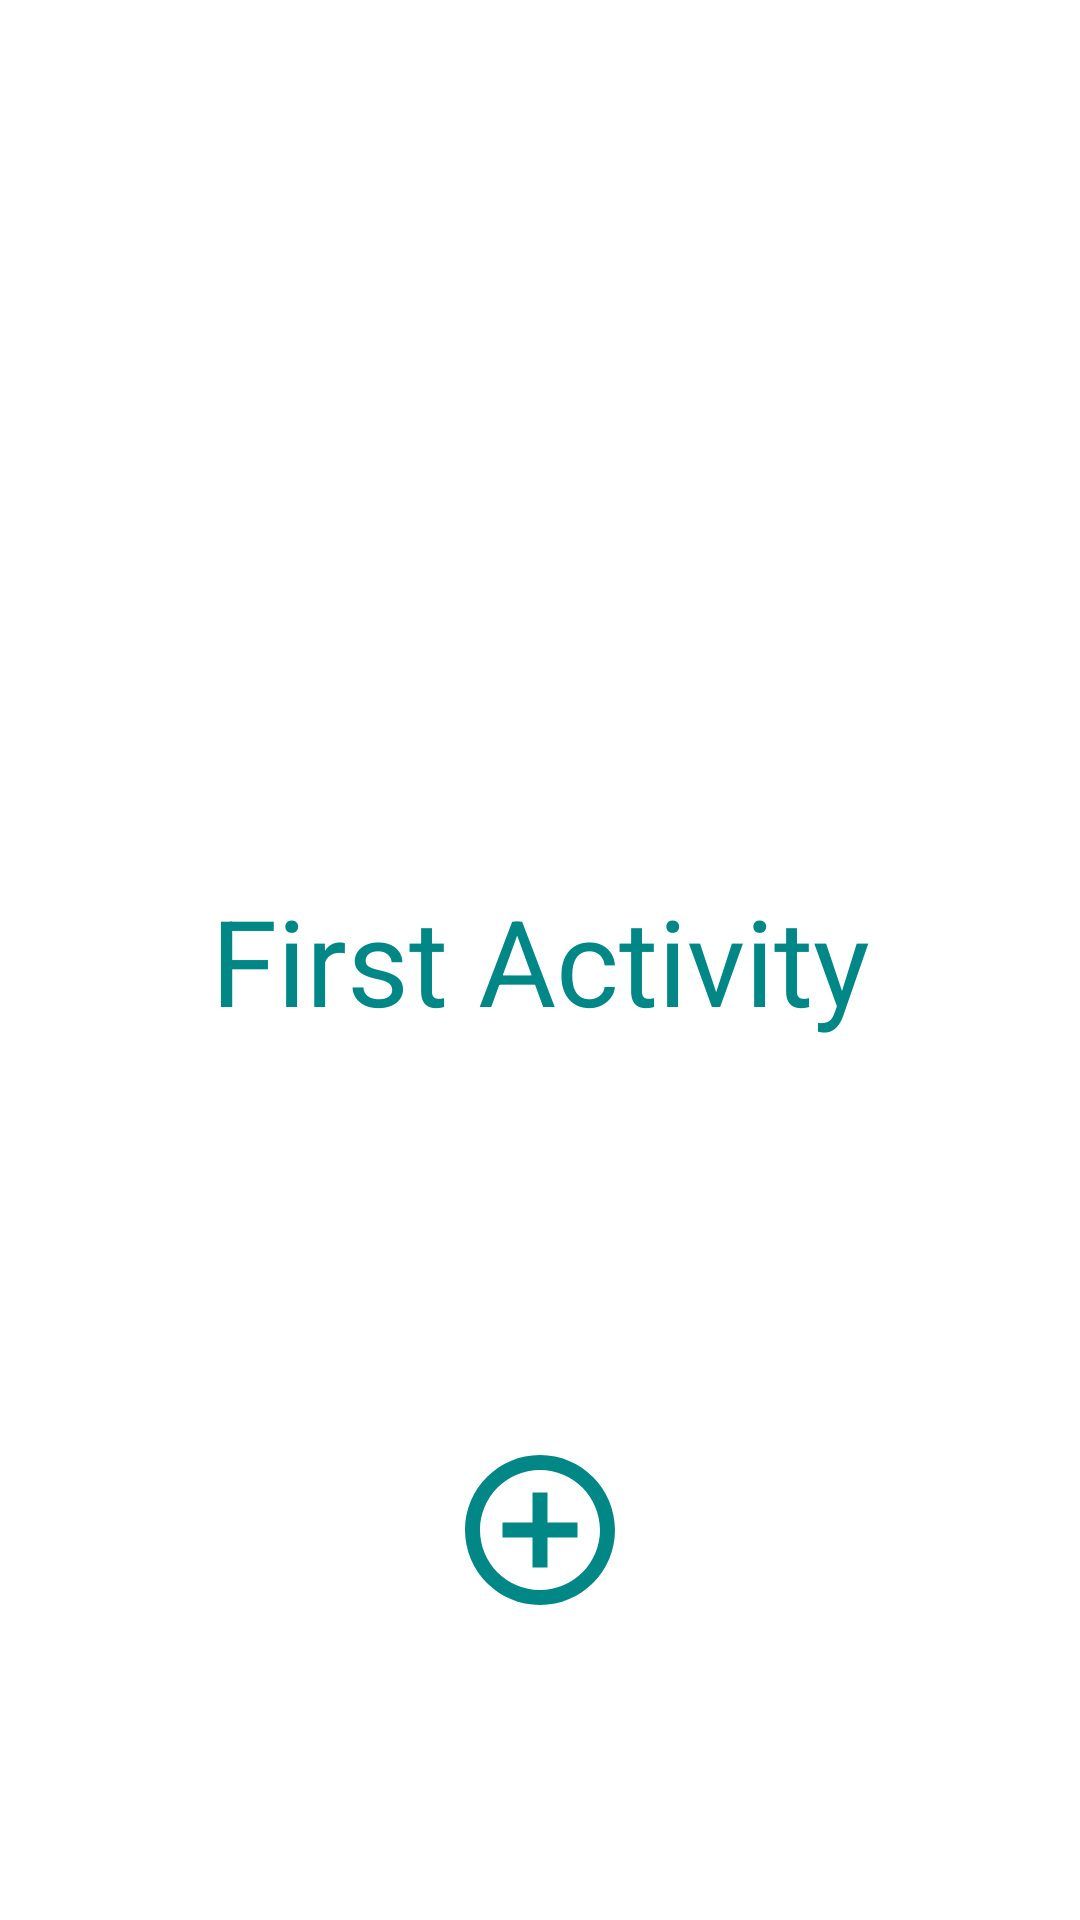

Write the Android layout XML for this screen, with the resource values it uses.
<!-- AndroidManifest.xml: application theme AppTheme -->
<!-- res/layout/activity_first.xml -->
<?xml version="1.0" encoding="utf-8"?>
<androidx.constraintlayout.widget.ConstraintLayout
        xmlns:android="http://schemas.android.com/apk/res/android"
        xmlns:tools="http://schemas.android.com/tools"
        xmlns:app="http://schemas.android.com/apk/res-auto"
        android:layout_width="match_parent"
        android:layout_height="match_parent"
        tools:context=".FirstActivity">

    <TextView
            android:text="@string/first_activity"
            android:layout_width="wrap_content"
            android:layout_height="wrap_content" android:id="@+id/FirstActivityText"
            app:layout_constraintEnd_toEndOf="parent" app:layout_constraintStart_toStartOf="parent"
            app:layout_constraintTop_toTopOf="parent" app:layout_constraintBottom_toBottomOf="parent"
            android:textColor="@color/design_default_color_secondary_variant" android:textSize="40sp"/>

    <Button
            android:layout_width="60dp"
            android:layout_height="60dp" android:id="@+id/playButton1"
            android:background="@drawable/ic_baseline_add_circle_outline_24"
            app:layout_constraintBottom_toBottomOf="parent" app:layout_constraintEnd_toEndOf="parent"
            app:layout_constraintStart_toStartOf="parent" android:layout_marginBottom="100dp"
    />


</androidx.constraintlayout.widget.ConstraintLayout>
<!-- resources referenced by this layout -->
<resources>
  <!-- drawable ic_baseline_add_circle_outline_24 (drawable) -->
  <vector xmlns:tools="http://schemas.android.com/tools" android:height="24dp" android:tint="@color/design_default_color_secondary_variant"
          android:viewportHeight="24" android:viewportWidth="24"
          android:width="24dp" xmlns:android="http://schemas.android.com/apk/res/android">
      <path android:fillColor="@color/design_default_color_secondary_variant" android:pathData="M13,7h-2v4L7,11v2h4v4h2v-4h4v-2h-4L13,7zM12,2C6.48,2 2,6.48 2,12s4.48,10 10,10 10,-4.48 10,-10S17.52,2 12,2zM12,20c-4.41,0 -8,-3.59 -8,-8s3.59,-8 8,-8 8,3.59 8,8 -3.59,8 -8,8z"
            tools:ignore="VectorRaster"/>
  </vector>
  <string name="first_activity">First Activity</string>
  <style name="AppTheme" parent="Theme.AppCompat.Light.NoActionBar">
          
          <item name="colorPrimary">@color/colorPrimary</item>
          <item name="colorPrimaryDark">@color/colorPrimaryDark</item>
          <item name="colorAccent">@color/colorAccent</item>
          <item name="android:windowDisablePreview">true</item>
          <item name="android:windowIsTranslucent">true</item>
          <item name="android:windowBackground">@android:color/transparent</item>
  
      </style>
  <!-- not gathered from this repository: default colours our renderer supplied (Android Studio template values) -->
  <color name="colorPrimary">#FF6200EE</color>
  <color name="colorPrimaryDark">#FF3700B3</color>
  <color name="colorAccent">#FF03DAC5</color>
</resources>
